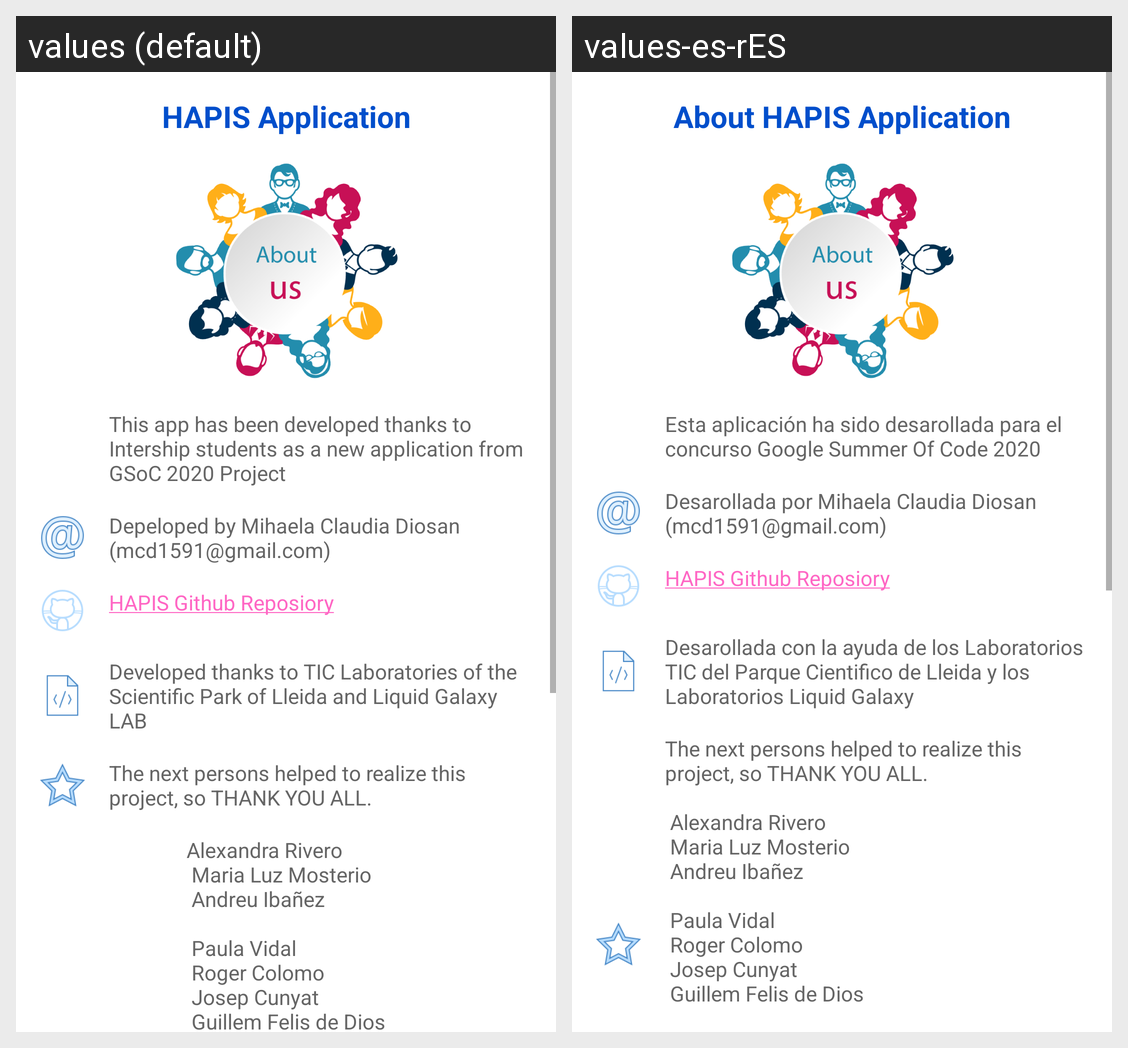

Translations of the strings shown on this Android screen, per locale in the grid:
Android screen res/layout/activity_about.xml rendered under 2 locales, left to right: values (default), values-es-rES. Device: Nexus 5 (rendered at 1080×1920; each locale shown at half size, 540×960, under a caption strip naming it); theme AppTheme.
Strings drawn on this screen, with the default value and each locale's value (text and hints the layout hard-codes, and strings that could not be matched under every locale, appear in the picture but are not listed):

lg_about_title
  values: HAPIS Application
  values-es-rES: About HAPIS Application

lg_about_info
  values: This app has been developed thanks to Intership students as a new application from GSoC 2020 Project
  values-es-rES: Esta aplicación ha sido desarollada para el concurso Google Summer Of Code 2020

lg_about_contact
  values: Depeloped by Mihaela Claudia Diosan (mcd1591@gmail.com)
  values-es-rES: Desarollada por Mihaela Claudia Diosan (mcd1591@gmail.com)

lg_about_github
  values: HAPIS Github Reposiory
  values-es-rES: HAPIS Github Reposiory

lg_about_thanks
  values: Developed thanks to TIC Laboratories of the Scientific Park of Lleida and Liquid Galaxy LAB
  values-es-rES: Desarollada con la ayuda de los Laboratorios TIC del Parque Cientifico de Lleida y los Laboratorios Liquid Galaxy

special_thanks
  values: The next persons helped to realize this project, so THANK YOU ALL.
  values-es-rES: The next persons helped to realize this project, so THANK YOU ALL. 
      
       Alexandra Rivero
       Maria Luz Mosterio
       Andreu Ibañez
      
       Paula Vidal
       Roger Colomo
       Josep Cunyat
       Guillem Felis de Dios
      
       Emilie Ma
      
       Sara Serrano
       Francesc Muñoz
